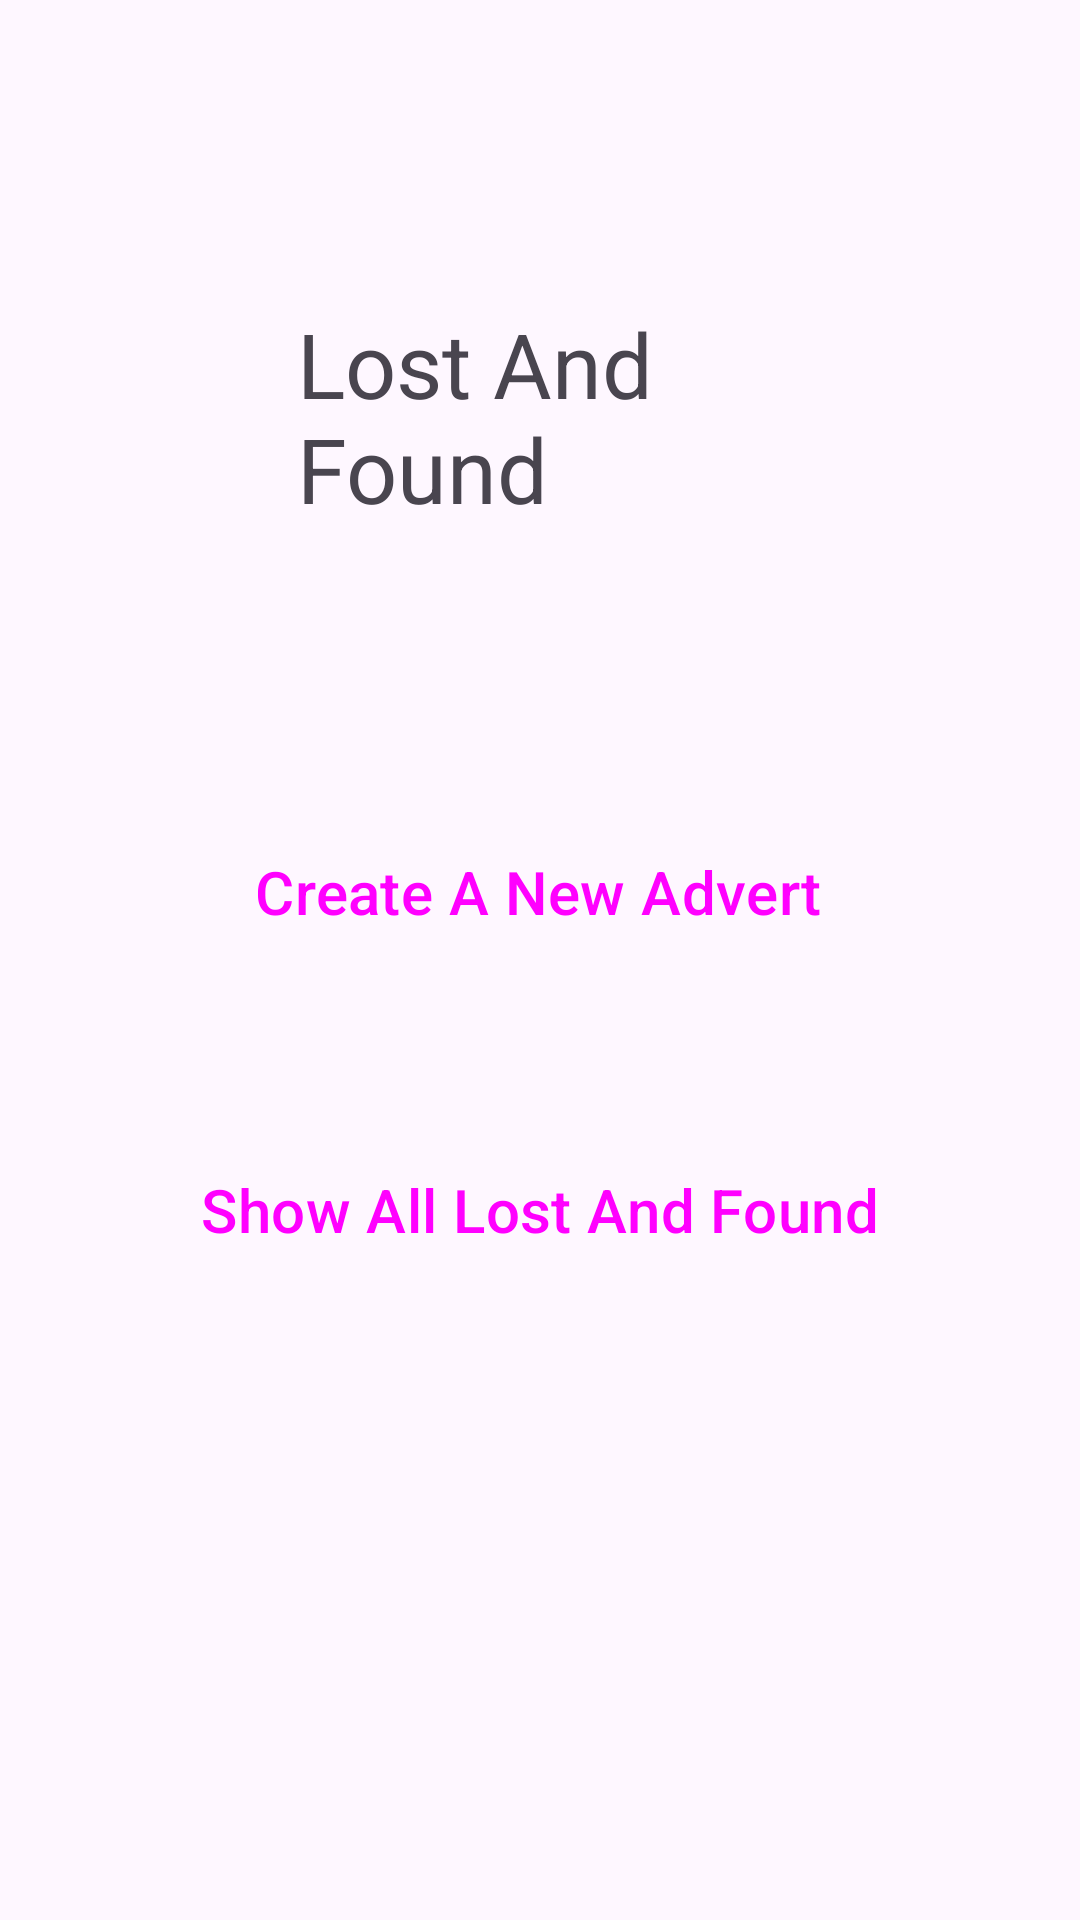

Android layout source for this screen:
<!-- AndroidManifest.xml: application theme Theme.Task_7_1_P -->
<!-- res/layout/activity_main.xml -->
<?xml version="1.0" encoding="utf-8"?>
<androidx.constraintlayout.widget.ConstraintLayout xmlns:android="http://schemas.android.com/apk/res/android"
    xmlns:app="http://schemas.android.com/apk/res-auto"
    xmlns:tools="http://schemas.android.com/tools"
    android:id="@+id/main"
    android:layout_width="match_parent"
    android:layout_height="match_parent"
    tools:context=".MainActivity">

    <Button
        android:id="@+id/introButton1"
        style="@style/Widget.Material3.Button"
        android:layout_width="wrap_content"
        android:layout_height="wrap_content"
        android:layout_marginStart="70dp"
        android:layout_marginTop="97dp"
        android:layout_marginEnd="71dp"
        android:onClick="jumpClick"
        android:text="Create A New Advert"
        android:textSize="20sp"
        app:layout_constraintEnd_toEndOf="parent"
        app:layout_constraintStart_toStartOf="parent"
        app:layout_constraintTop_toBottomOf="@+id/introtextView" />

    <TextView
        android:id="@+id/introtextView"
        android:layout_width="0dp"
        android:layout_height="wrap_content"
        android:layout_marginStart="99dp"
        android:layout_marginTop="101dp"
        android:layout_marginEnd="99dp"
        android:text="Lost And Found"
        android:textSize="30sp"
        app:layout_constraintBottom_toTopOf="@+id/introButton1"
        app:layout_constraintEnd_toEndOf="parent"
        app:layout_constraintStart_toStartOf="parent"
        app:layout_constraintTop_toTopOf="parent"
        app:layout_constraintVertical_bias="0.285" />

    <Button
        android:id="@+id/introButton2"
        style="@style/Widget.Material3.Button"
        android:layout_width="wrap_content"
        android:layout_height="wrap_content"
        android:layout_marginStart="75dp"
        android:layout_marginTop="58dp"
        android:layout_marginEnd="76dp"
        android:layout_marginBottom="342dp"
        android:onClick="jumpClick2"
        android:text="Show All Lost And Found"
        android:textSize="20sp"
        app:layout_constraintBottom_toBottomOf="parent"
        app:layout_constraintEnd_toEndOf="parent"
        app:layout_constraintStart_toStartOf="parent"
        app:layout_constraintTop_toBottomOf="@+id/introButton1"
        app:layout_constraintVertical_bias="0.0" />
</androidx.constraintlayout.widget.ConstraintLayout>
<!-- resources referenced by this layout -->
<resources>
  <style name="Theme.Task_7_1_P" parent="Base.Theme.Task_7_1_P" />
  <style name="Base.Theme.Task_7_1_P" parent="Theme.Material3.DayNight.NoActionBar">
          
          
      </style>
</resources>
